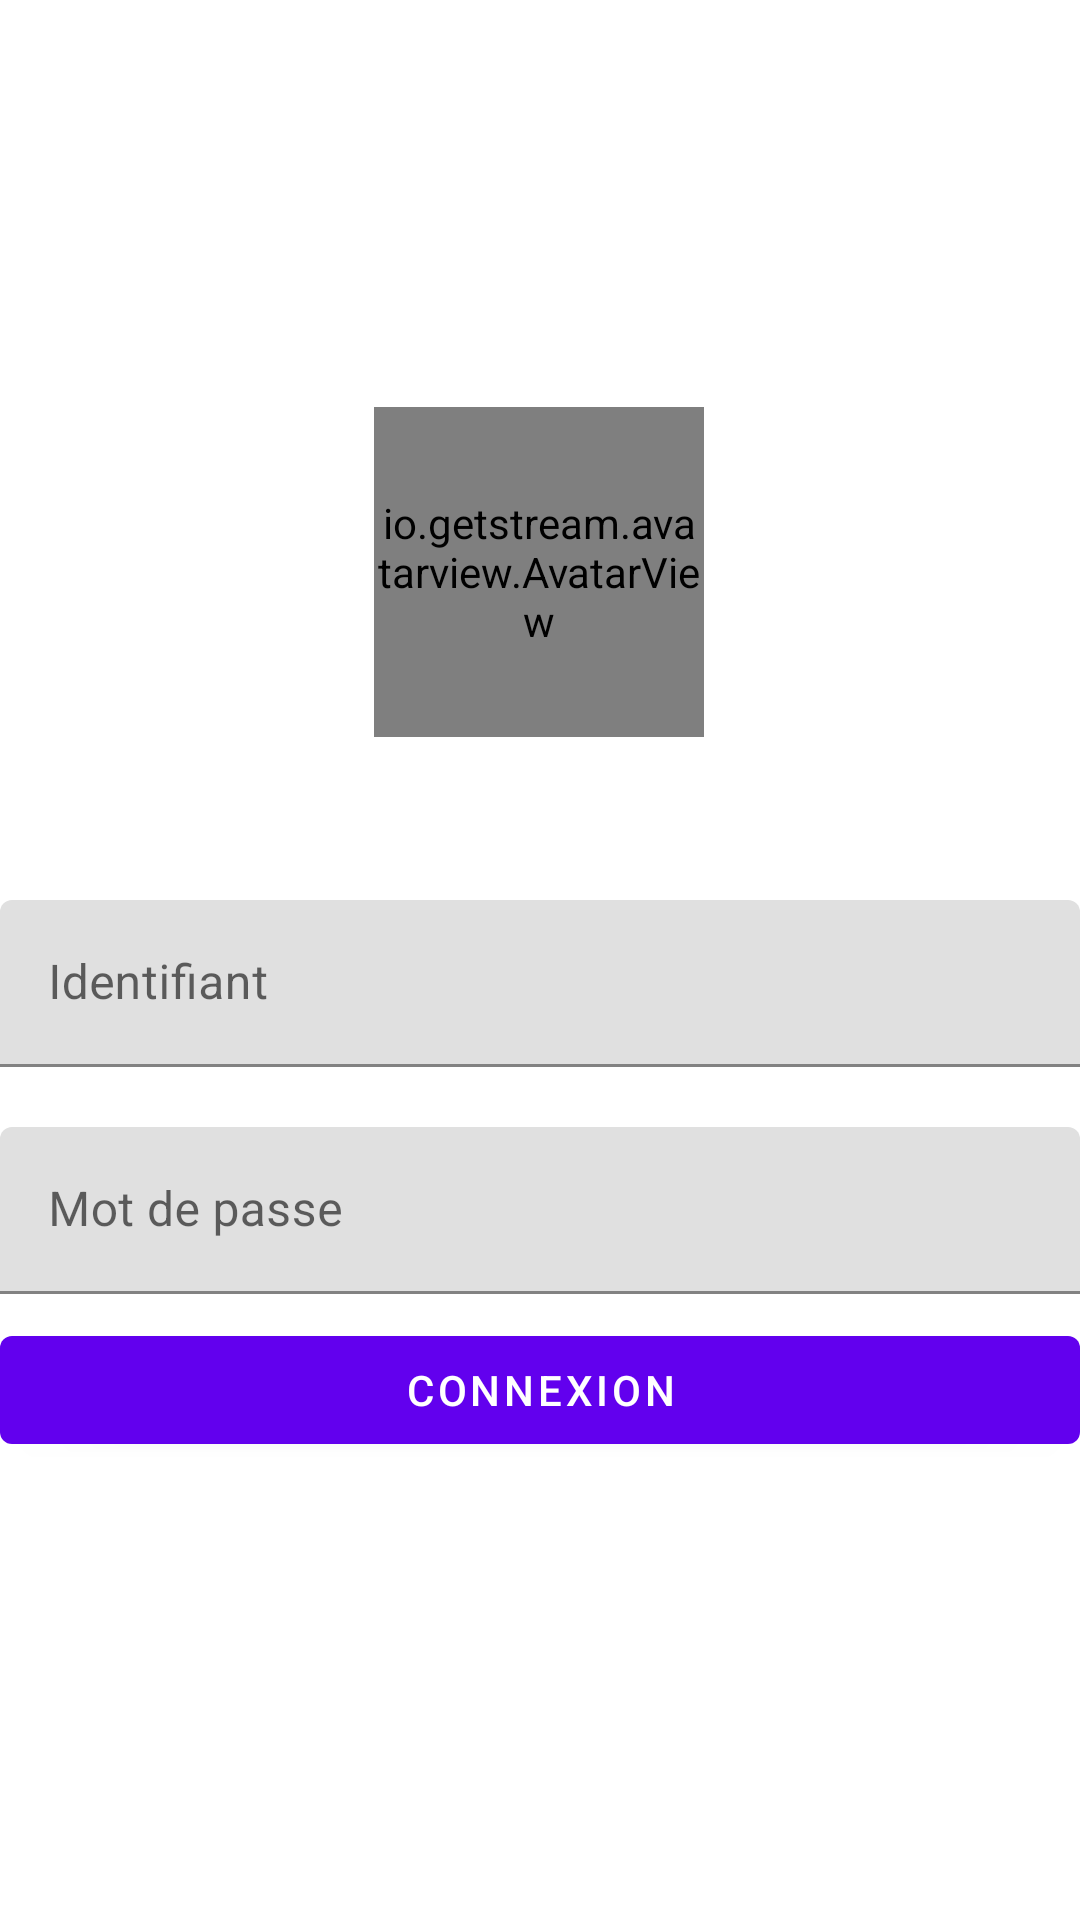

Layout XML and referenced resources for this Android screen:
<!-- AndroidManifest.xml: application theme Theme.CashManager -->
<!-- res/layout/fragment_settings.xml -->
<?xml version="1.0" encoding="utf-8"?>
<androidx.constraintlayout.widget.ConstraintLayout xmlns:android="http://schemas.android.com/apk/res/android"
    xmlns:app="http://schemas.android.com/apk/res-auto"
    xmlns:tools="http://schemas.android.com/tools"
    android:layout_width="match_parent"
    android:layout_height="match_parent"
    tools:context=".ui.settings.SettingsFragment">

    <io.getstream.avatarview.AvatarView
        android:id="@+id/avatarView1"
        android:layout_width="110dp"
        android:layout_height="110dp"
        android:layout_margin="10dp"
        android:layout_marginTop="20dp"
        android:visibility="visible"
        app:avatarViewBorderColor="#FFEB3B"
        app:avatarViewBorderWidth="3dp"
        app:avatarViewErrorPlaceholder="@drawable/stream"
        app:avatarViewIndicatorBorderColor="@color/black"
        app:avatarViewIndicatorBorderSizeCriteria="10"
        app:avatarViewIndicatorColor="#009688"

        app:avatarViewIndicatorEnabled="true"
        app:avatarViewIndicatorPosition="bottomRight"
        app:avatarViewIndicatorSizeCriteria="9"
        app:avatarViewInitialsTextColor="@color/white"
        app:avatarViewInitialsTextSize="60sp"
        app:avatarViewInitialsTextStyle="bold"
        app:avatarViewPlaceholder="@drawable/stream"
        app:avatarViewShape="circle"
        app:layout_constraintBottom_toTopOf="@+id/main_login_layout"
        app:layout_constraintEnd_toEndOf="parent"
        app:layout_constraintHorizontal_bias="0.498"
        app:layout_constraintHorizontal_chainStyle="packed"
        app:layout_constraintStart_toStartOf="parent"
        app:layout_constraintTop_toBottomOf="@+id/text_settings"
        app:layout_constraintTop_toTopOf="parent"
        app:layout_constraintVertical_bias="0.74"
        tools:src="@tools:sample/avatars"
        tools:visibility="visible" />

    <TextView
        android:id="@+id/text_settings"
        android:layout_width="match_parent"
        android:layout_height="wrap_content"
        android:layout_marginStart="8dp"
        android:layout_marginTop="8dp"
        android:layout_marginEnd="8dp"
        android:textAlignment="center"
        android:textSize="20sp"
        app:layout_constraintBottom_toBottomOf="parent"
        app:layout_constraintEnd_toEndOf="parent"
        app:layout_constraintHorizontal_bias="0.0"
        app:layout_constraintStart_toStartOf="parent"
        app:layout_constraintTop_toTopOf="parent"
        app:layout_constraintVertical_bias="0.122" />

    <com.google.android.material.textfield.TextInputLayout
        android:id="@+id/main_login_layout"
        android:layout_width="match_parent"
        android:layout_height="wrap_content"
        android:layout_marginTop="300dp"
        app:layout_constraintEnd_toEndOf="parent"
        app:layout_constraintStart_toStartOf="parent"
        app:layout_constraintTop_toTopOf="parent">

        <com.google.android.material.textfield.TextInputEditText
            android:id="@+id/main_login"
            android:layout_width="match_parent"
            android:layout_height="wrap_content"
            android:hint="Identifiant"></com.google.android.material.textfield.TextInputEditText>
    </com.google.android.material.textfield.TextInputLayout>

    <com.google.android.material.textfield.TextInputLayout
        android:layout_width="match_parent"
        android:layout_height="wrap_content"
        android:id="@+id/main_pwd_layout"
        android:layout_marginTop="20dp"
        app:layout_constraintTop_toBottomOf="@id/main_login_layout"
        app:layout_constraintStart_toStartOf="parent"
        app:layout_constraintEnd_toEndOf="parent">
        <com.google.android.material.textfield.TextInputEditText
            android:layout_width="match_parent"
            android:layout_height="wrap_content"
            android:id="@+id/main_pwd"
            android:hint="Mot de passe"
            android:inputType="textPassword">
        </com.google.android.material.textfield.TextInputEditText>
    </com.google.android.material.textfield.TextInputLayout>

    <com.google.android.material.button.MaterialButton
        android:id="@+id/main_connexion"
        android:layout_width="match_parent"
        android:layout_height="wrap_content"
        android:layout_marginTop="8dp"
        android:text="Connexion"
        app:layout_constraintEnd_toEndOf="parent"
        app:layout_constraintHorizontal_bias="0.0"
        app:layout_constraintStart_toStartOf="parent"
        app:layout_constraintTop_toBottomOf="@id/main_pwd_layout">

    </com.google.android.material.button.MaterialButton>
</androidx.constraintlayout.widget.ConstraintLayout>
<!-- resources referenced by this layout -->
<resources>
  <style name="Theme.CashManager" parent="Theme.MaterialComponents.DayNight.DarkActionBar">
          
          <item name="colorPrimary">@color/purple_500</item>
          <item name="colorPrimaryVariant">@color/purple_700</item>
          <item name="colorOnPrimary">@color/white</item>
          
          <item name="colorSecondary">@color/teal_200</item>
          <item name="colorSecondaryVariant">@color/teal_700</item>
          <item name="colorOnSecondary">@color/black</item>
          
          <item name="android:statusBarColor">?attr/colorPrimaryVariant</item>
          
      </style>
  <!-- not gathered from this repository: default colours our renderer supplied (Android Studio template values) -->
  <color name="purple_500">#FF6200EE</color>
  <color name="purple_700">#FF3700B3</color>
  <color name="teal_200">#FF03DAC5</color>
  <color name="teal_700">#FF018786</color>
  <color name="black">#FF000000</color>
  <color name="white">#FFFFFFFF</color>
</resources>
